3-way image classification set "data" from GitHub (BenjaminKerr/FishLens); label vocabulary: Chinook salmon, Oncorhynchus mykiss, trout.

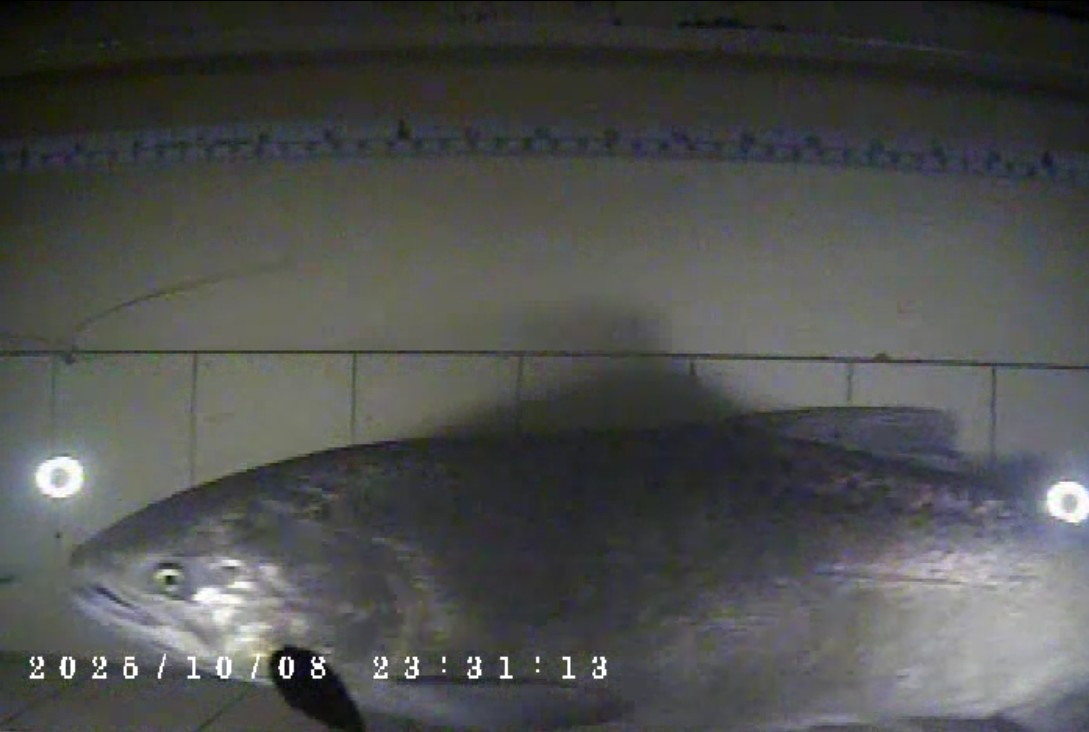
Label: Chinook salmon

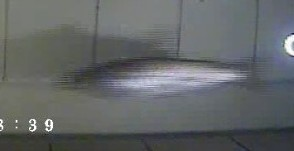
Label: Oncorhynchus mykiss

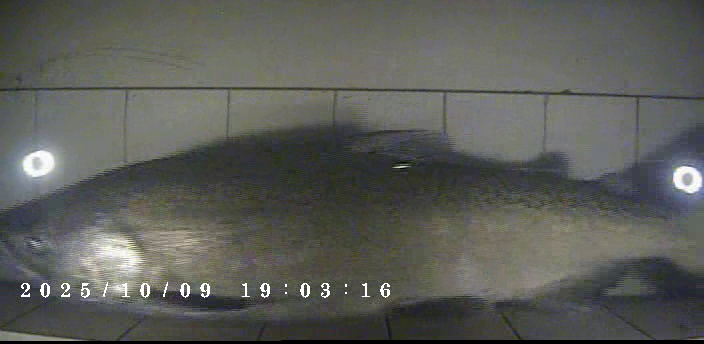
Label: Chinook salmon

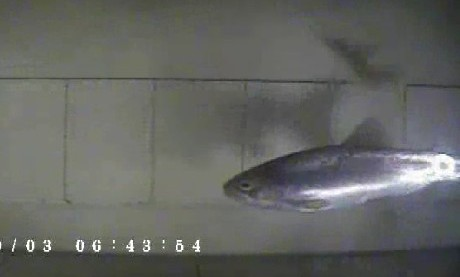
Label: Oncorhynchus mykiss

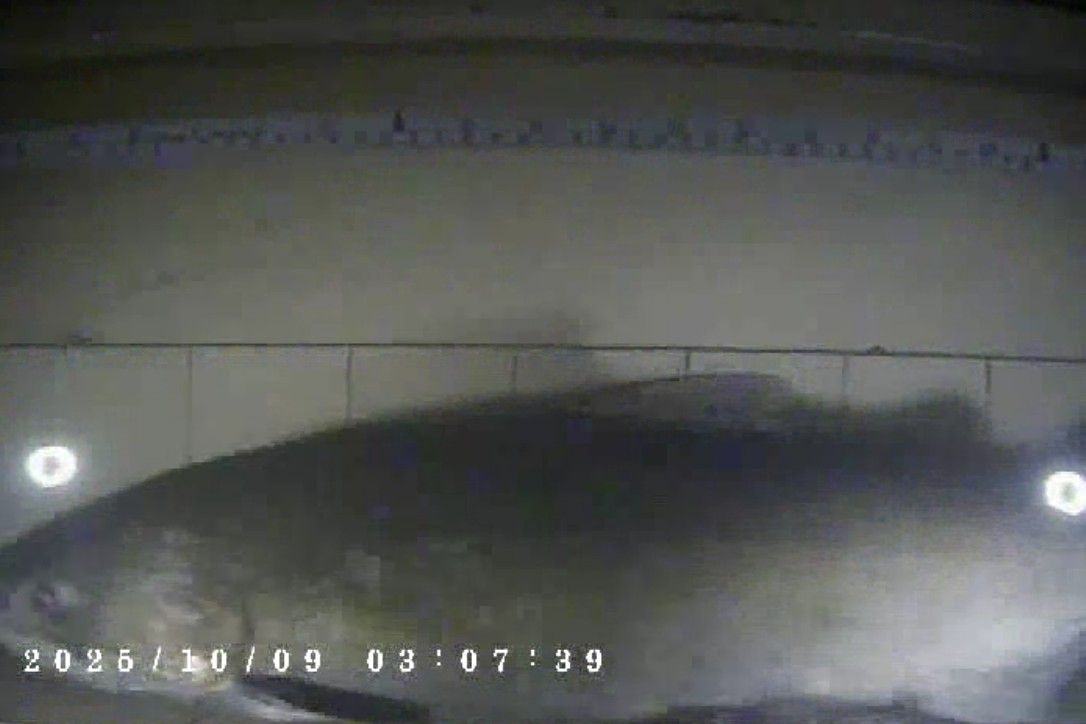
Label: Chinook salmon

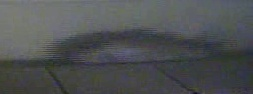
Label: Oncorhynchus mykiss
